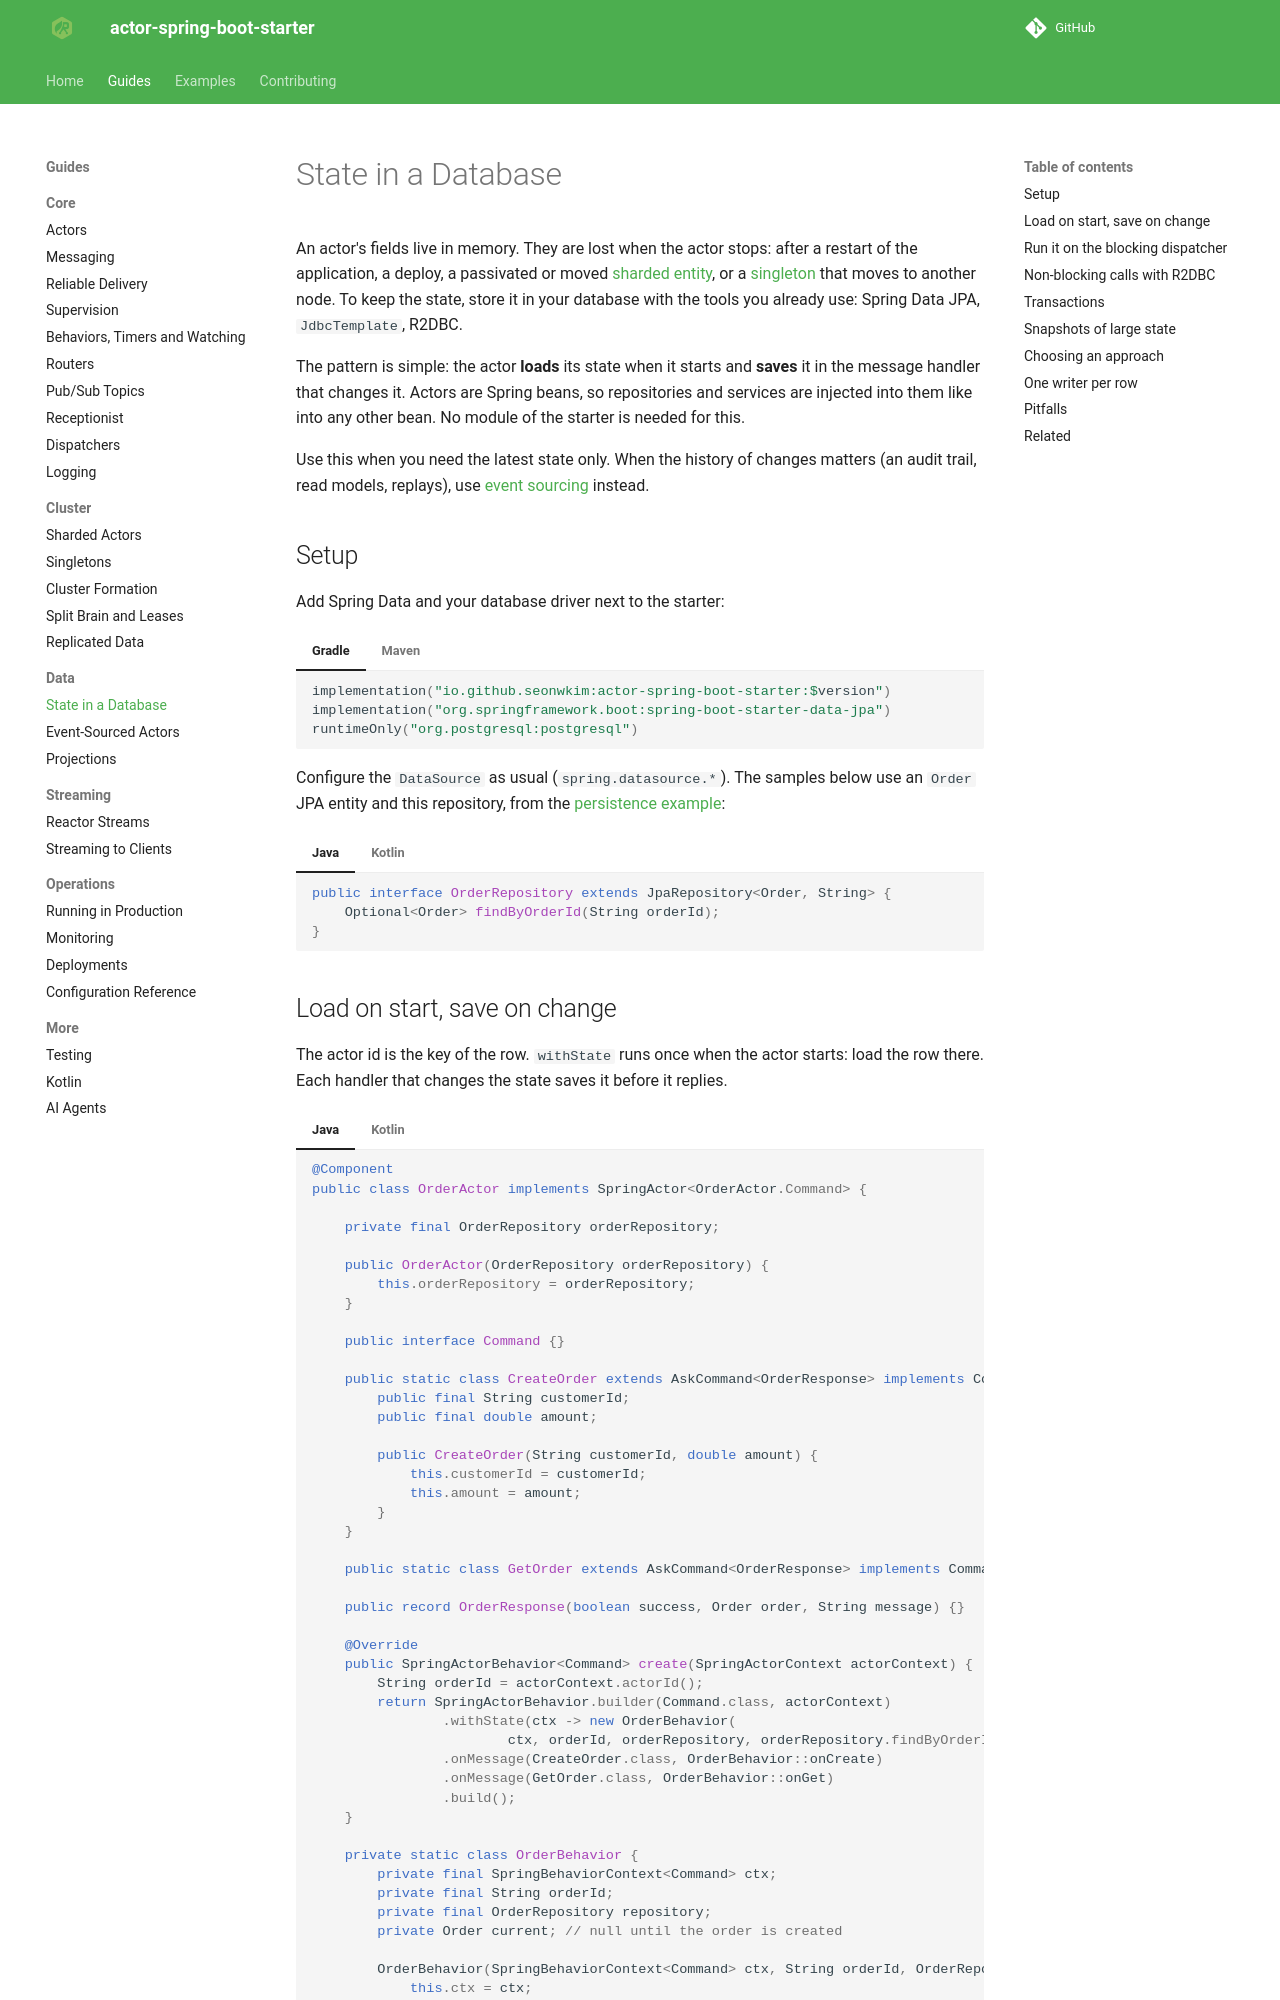

repository: seonWKim/spring-boot-starter-actor · page: guides/data/state-in-a-database/index.html · generator: mkdocs

# State in a Database

An actor's fields live in memory. They are lost when the actor stops: after a restart of the
application, a deploy, a passivated or moved [sharded entity](../cluster/sharded-actors.md), or a
[singleton](../cluster/singletons.md) that moves to another node. To keep the state, store it in your
database with the tools you already use: Spring Data JPA, `JdbcTemplate`, R2DBC.

The pattern is simple: the actor **loads** its state when it starts and **saves** it in the message handler
that changes it. Actors are Spring beans, so repositories and services are injected into them like into
any other bean. No module of the starter is needed for this.

Use this when you need the latest state only. When the history of changes matters (an audit trail, read
models, replays), use [event sourcing](event-sourcing.md) instead.

## Setup

Add Spring Data and your database driver next to the starter:

=== "Gradle"

    ```kotlin
    implementation("io.github.seonwkim:actor-spring-boot-starter:$version")
    implementation("org.springframework.boot:spring-boot-starter-data-jpa")
    runtimeOnly("org.postgresql:postgresql")
    ```

=== "Maven"

    ```xml
    <dependency>
        <groupId>org.springframework.boot</groupId>
        <artifactId>spring-boot-starter-data-jpa</artifactId>
    </dependency>
    <dependency>
        <groupId>org.postgresql</groupId>
        <artifactId>postgresql</artifactId>
        <scope>runtime</scope>
    </dependency>
    ```

Configure the `DataSource` as usual (`spring.datasource.*`). The samples below use an `Order` JPA entity and
this repository, from the
[persistence example](https://github.com/seonWKim/actor-spring-boot-starter/tree/main/example/persistence):

=== "Java"

    ```java
    public interface OrderRepository extends JpaRepository<Order, String> {
        Optional<Order> findByOrderId(String orderId);
    }
    ```

=== "Kotlin"

    ```kotlin
    interface OrderRepository : JpaRepository<Order, String> {
        fun findByOrderId(orderId: String): Optional<Order>
    }
    ```
